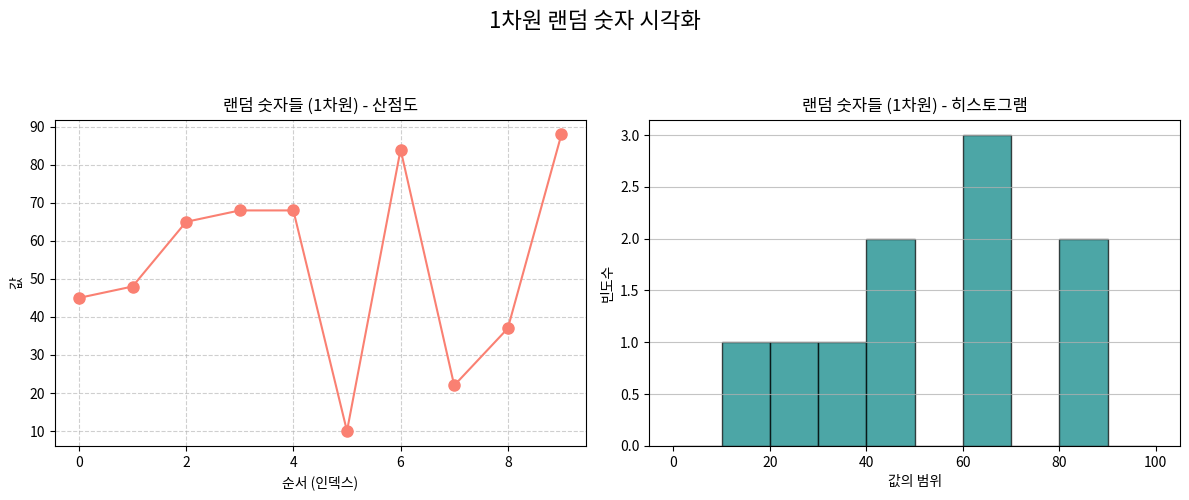

Python code for this plot:
import numpy as np  
import matplotlib.pyplot as plt


np.random.seed(0)  # 랜덤 시드 설정
randomNumbers = np.random.randint(1, 100, size=10)  # 1부터 100 사이의 랜덤 정수 10개 생성
print("랜덤 숫자들:", randomNumbers)
randomNumbersTwoDim = np.random.randint(1, 100, size=(3, 4))  # 3x4 형태의 랜덤 정수 배열 생성
print("2차원 랜덤 숫자들:\n", randomNumbersTwoDim)
randomNumbersThreeDim = np.random.randint(1, 100, size=(2, 3, 4))  # 2x3x4 형태의 랜덤 정수 배열 생성
print("3차원 랜덤 숫자들:\n", randomNumbersThreeDim)
randomNumbersNormal = np.random.normal(0, 1, size=10)  # 평균 0, 표준편차 1인 정규 분포 랜덤 숫자 10개 생성
print("정규 분포 랜덤 숫자들:", randomNumbersNormal)

plt.figure(figsize=(12, 5)) # 그래프 전체 크기를 조절할 수 있어!

# 첫 번째 그래프: 산점도 
plt.subplot(1, 2, 1) # 1행 2열의 첫 번째 자리에 그릴 거야
plt.plot(randomNumbers, 'o-', color='salmon', markersize=8) 
plt.title('랜덤 숫자들 (1차원) - 산점도')
plt.xlabel('순서 (인덱스)')
plt.ylabel('값')
plt.grid(True, linestyle='--', alpha=0.6) 

plt.subplot(1, 2, 2) # 1행 2열의 두 번째 자리에 그릴 거야
# 히스토그램은 데이터가 어느 구간에 얼마나 많이 있는지 막대 그래프로 보여줘!
# 데이터 개수가 10개로 적어서 분포가 뚜렷하게 보이진 않을 수 있어. 😊
plt.hist(randomNumbers, bins=range(0, 101, 10), edgecolor='black', color='teal', alpha=0.7)
plt.title('랜덤 숫자들 (1차원) - 히스토그램')
plt.xlabel('값의 범위')
plt.ylabel('빈도수')
plt.grid(axis='y', alpha=0.75)
plt.suptitle('1차원 랜덤 숫자 시각화', fontsize=16, y=1.02) # 전체 제목은 맨 위에!

plt.tight_layout(rect=[0, 0.03, 1, 0.95]) # 그래프들이 겹치지 않게 예쁘게 정돈!
plt.show()